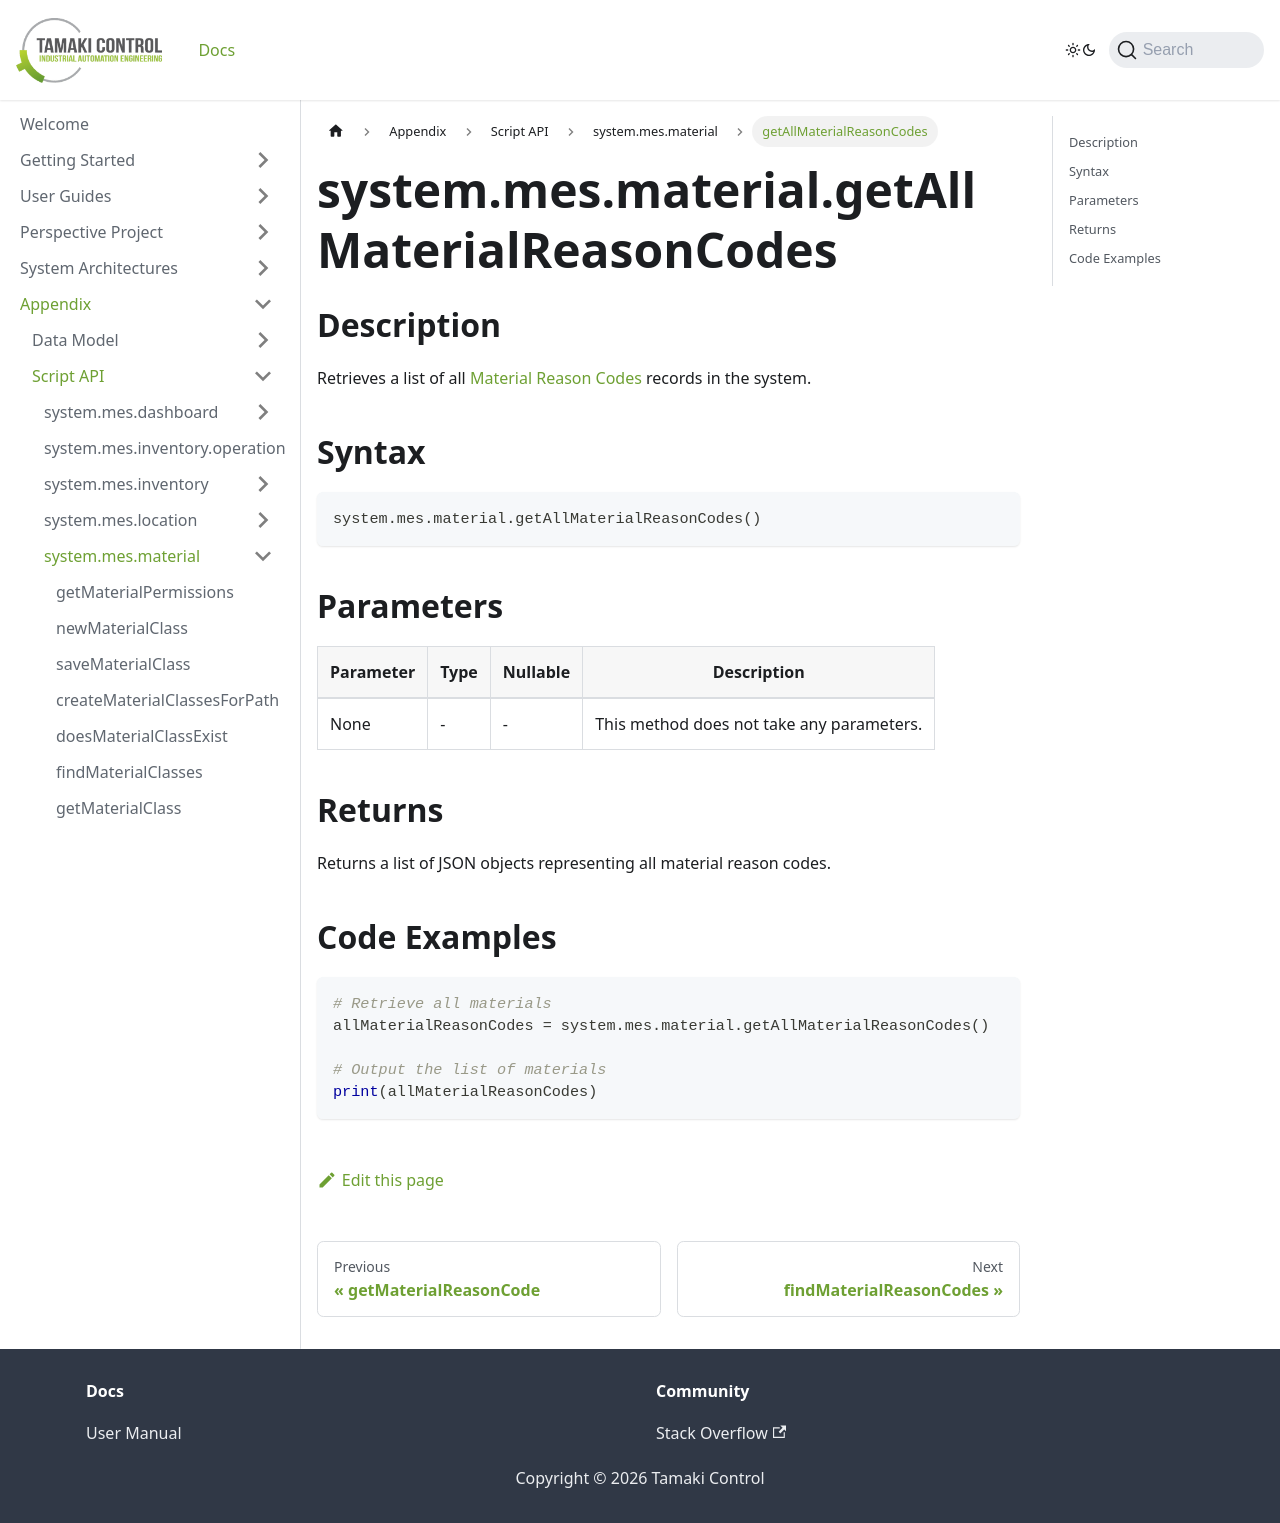

repository: TamakiControl/tamaki-mes-docs · page: docs/appendix/script-api/material-script-api/get-all-material-reason-codes/index.html · generator: docusaurus

---
sidebar_position: 57
title: "getAllMaterialReasonCodes"
description: "Retrieves all material reason codes."
---

# system.mes.material.getAllMaterialReasonCodes

## Description

Retrieves a list of all [Material Reason Codes](../../data-model/material-model/material-reason-code) records in the system.

## Syntax

```python
system.mes.material.getAllMaterialReasonCodes()
```

## Parameters

| Parameter | Type | Nullable | Description                               |
|-----------|------|----------|-------------------------------------------|
| None      | -    | -        | This method does not take any parameters. |

## Returns

Returns a list of JSON objects representing all material reason codes.

## Code Examples

```python
# Retrieve all materials
allMaterialReasonCodes = system.mes.material.getAllMaterialReasonCodes()

# Output the list of materials
print(allMaterialReasonCodes)
```
